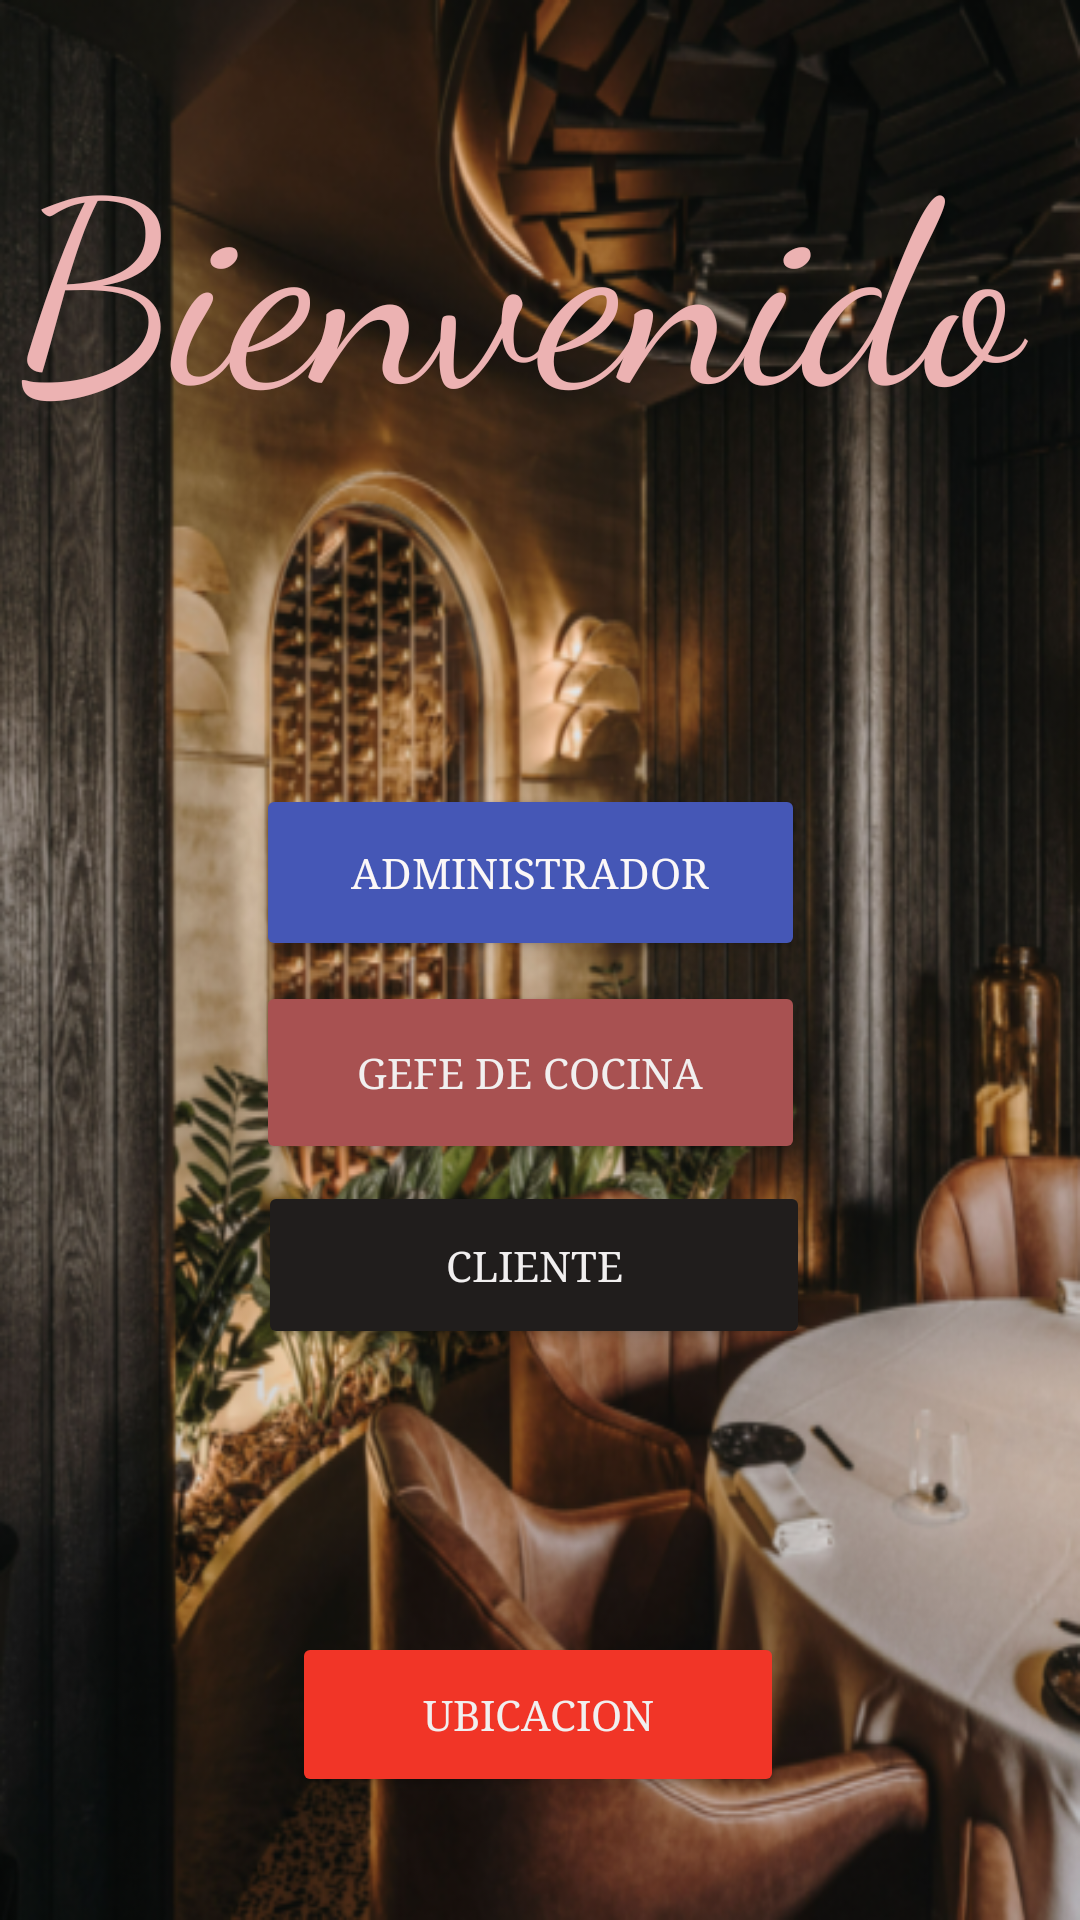

Here is an Android app screen rendered from its layout file. Give the layout XML and the strings, colors and styles it references.
<!-- AndroidManifest.xml: application theme AppTheme -->
<!-- res/layout/activity_inicio.xml -->
<?xml version="1.0" encoding="utf-8"?>
<android.support.constraint.ConstraintLayout xmlns:android="http://schemas.android.com/apk/res/android"
    xmlns:app="http://schemas.android.com/apk/res-auto"
    xmlns:tools="http://schemas.android.com/tools"
    android:layout_width="match_parent"
    android:layout_height="match_parent"
    android:background="@mipmap/restau1"
    tools:context=".Inicio">

    <Button
        android:id="@+id/button2"
        android:layout_width="164dp"
        android:layout_height="55dp"
        android:fontFamily="serif"
        android:text="Ubicacion"
        android:textColor="#F1EFEF"

        app:backgroundTint="#F13527"
        app:layout_constraintBottom_toBottomOf="parent"
        app:layout_constraintEnd_toEndOf="parent"
        app:layout_constraintHorizontal_bias="0.497"
        app:layout_constraintStart_toStartOf="parent"
        app:layout_constraintTop_toTopOf="parent"
        app:layout_constraintVertical_bias="0.93" />

    <Button
        android:id="@+id/button3"
        android:layout_width="183dp"
        android:layout_height="59dp"
        android:fontFamily="serif"
        android:onClick="administrador"
        android:text="Administrador"
        android:textColor="#FBF7F7"
        app:backgroundTint="#4557B6"
        app:layout_constraintBottom_toBottomOf="parent"
        app:layout_constraintEnd_toEndOf="parent"
        app:layout_constraintHorizontal_bias="0.482"
        app:layout_constraintStart_toStartOf="parent"
        app:layout_constraintTop_toTopOf="parent"
        app:layout_constraintVertical_bias="0.45" />

    <Button
        android:id="@+id/button4"
        android:layout_width="183dp"
        android:layout_height="61dp"
        android:fontFamily="serif"
        android:onClick="chef"
        android:text="Gefe de cocina"
        android:textColor="#F1EFEF"
        app:backgroundTint="#A85151"
        app:layout_constraintBottom_toBottomOf="parent"
        app:layout_constraintEnd_toEndOf="parent"
        app:layout_constraintHorizontal_bias="0.482"
        app:layout_constraintStart_toStartOf="parent"
        app:layout_constraintTop_toTopOf="parent"
        app:layout_constraintVertical_bias="0.565" />

    <Button
        android:id="@+id/button5"
        android:layout_width="184dp"
        android:layout_height="56dp"
        android:fontFamily="serif"
        android:onClick="cliente"

        android:text="Cliente"
        android:textColor="#F1EFEF"
        app:backgroundTint="#201D1C"
        app:layout_constraintBottom_toBottomOf="parent"
        app:layout_constraintEnd_toEndOf="parent"
        app:layout_constraintHorizontal_bias="0.488"
        app:layout_constraintStart_toStartOf="parent"
        app:layout_constraintTop_toTopOf="parent"
        app:layout_constraintVertical_bias="0.674" />

    <TextView
        android:id="@+id/textView8"
        android:layout_width="349dp"
        android:layout_height="115dp"
        android:fontFamily="cursive"
        android:text="Bienvenido"
        android:textColor="#ECB2B2"
        android:textSize="85sp"
        app:layout_constraintBottom_toBottomOf="parent"
        app:layout_constraintEnd_toEndOf="parent"
        app:layout_constraintStart_toStartOf="parent"
        app:layout_constraintTop_toTopOf="parent"
        app:layout_constraintVertical_bias="0.063" />
</android.support.constraint.ConstraintLayout>
<!-- resources referenced by this layout -->
<resources>
  <!-- mipmap restau1: png bitmap (mipmap-mdpi, 479090 bytes) -->
  <style name="AppTheme" parent="Theme.AppCompat.Light.NoActionBar">
          
          <item name="colorPrimary">@color/colortrans</item>
          <item name="colorPrimaryDark">@color/colortrans</item>
          <item name="colorAccent">@color/colorAccent</item>
      </style>
  <color name="colortrans">#93000000</color>
  <color name="colorAccent">#4CAF50</color>
</resources>
